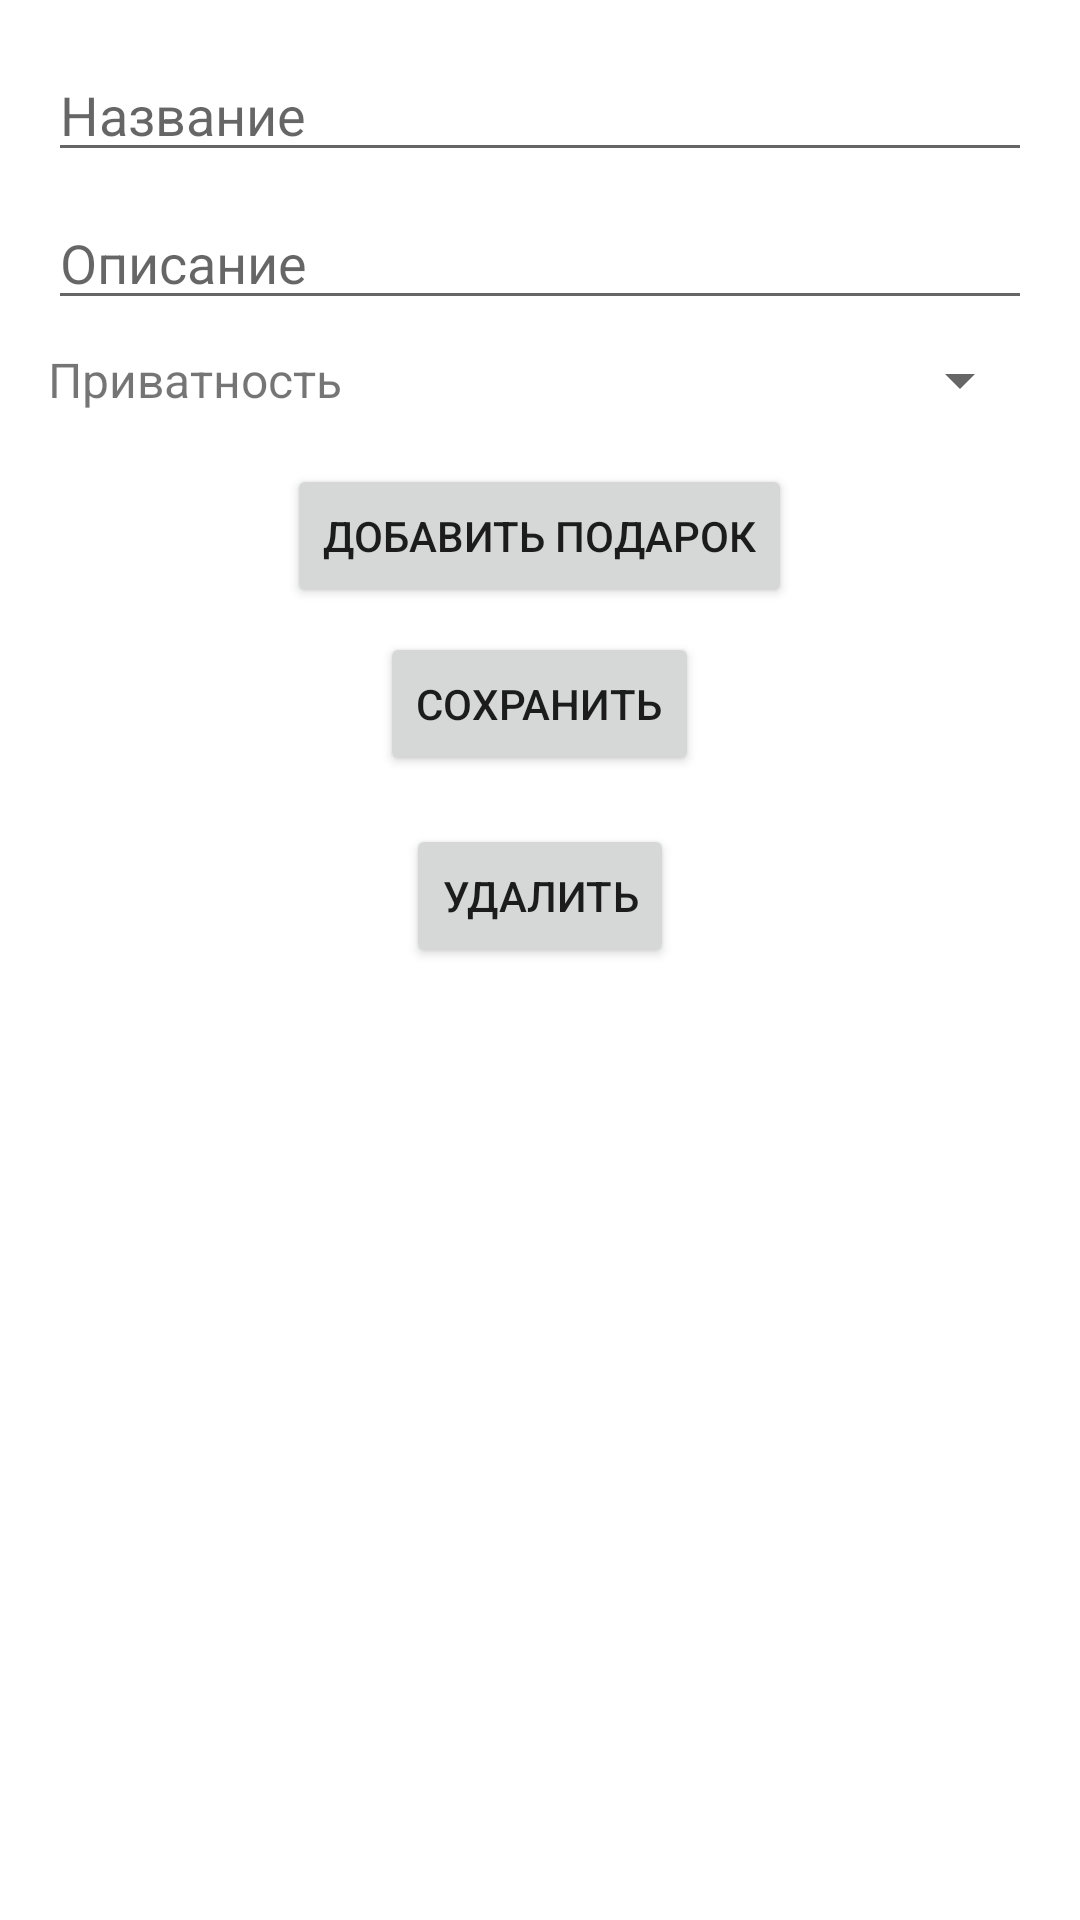

The Android layout XML behind this screen, and the referenced resources:
<!-- AndroidManifest.xml: application theme Theme.Wishlist -->
<!-- res/layout/dialog_wishlist.xml -->
<?xml version="1.0" encoding="utf-8"?>
<LinearLayout xmlns:android="http://schemas.android.com/apk/res/android"
    android:layout_width="match_parent"
    android:layout_height="wrap_content"
    android:orientation="vertical"
    android:padding="16dp">

    <ProgressBar
        android:id="@+id/progressBar"
        android:layout_width="wrap_content"
        android:layout_height="wrap_content"
        android:layout_gravity="center_horizontal"
        android:visibility="gone" />

    <EditText
        android:id="@+id/editTextWishlistName"
        android:layout_width="match_parent"
        android:layout_height="wrap_content"
        android:hint="Название" />

    <EditText
        android:id="@+id/editTextWishlistDescription"
        android:layout_width="match_parent"
        android:layout_height="wrap_content"
        android:hint="Описание"
        android:layout_marginTop="8dp" />

    <LinearLayout
        android:layout_width="match_parent"
        android:layout_height="wrap_content"
        android:orientation="horizontal"
        android:layout_marginTop="8dp">

        <TextView
            android:layout_width="wrap_content"
            android:layout_height="wrap_content"
            android:text="Приватность"
            android:textSize="16sp"
            android:layout_gravity="center_vertical" />

        <Spinner
            android:id="@+id/spinnerPrivacy"
            android:layout_width="0dp"
            android:layout_height="wrap_content"
            android:layout_marginStart="8dp"
            android:layout_weight="1" />

    </LinearLayout>

    <Button
        android:id="@+id/buttonAddGift"
        android:layout_width="wrap_content"
        android:layout_height="wrap_content"
        android:text="Добавить подарок"
        android:layout_gravity="center_horizontal"
        android:layout_marginTop="16dp" />

    <Button
        android:id="@+id/buttonSaveWishlist"
        android:layout_width="wrap_content"
        android:layout_height="wrap_content"
        android:layout_gravity="center_horizontal"
        android:layout_marginTop="8dp"
        android:text="Сохранить" />

    <androidx.recyclerview.widget.RecyclerView
        android:id="@+id/recyclerViewGifts"
        android:layout_width="match_parent"
        android:layout_height="wrap_content"
        android:layout_marginTop="8dp" />

    <Button
        android:id="@+id/buttonDeleteWishlist"
        android:layout_width="wrap_content"
        android:layout_height="wrap_content"
        android:layout_gravity="center_horizontal"
        android:layout_marginTop="8dp"
        android:text="Удалить" />

</LinearLayout>
<!-- resources referenced by this layout -->
<resources>
  <style name="Theme.Wishlist" parent="Theme.MaterialComponents.DayNight.NoActionBar">
          <item name="colorPrimary">@color/purple_500</item>
          <item name="colorPrimaryVariant">@color/purple_700</item>
          <item name="colorOnPrimary">@color/white</item>
          <item name="colorSecondary">@color/purple_200</item>
          <item name="colorSecondaryVariant">@color/purple_500</item>
          <item name="colorOnSecondary">@color/black</item>
          <item name="android:statusBarColor" tools:targetApi="l">?attr/colorPrimaryVariant</item>
      </style>
  <color name="purple_500">#FF6200EE</color>
  <color name="purple_700">#FF3700B3</color>
  <color name="white">#FFFFFFFF</color>
  <color name="purple_200">#FFBB86FC</color>
  <color name="black">#FF000000</color>
</resources>
